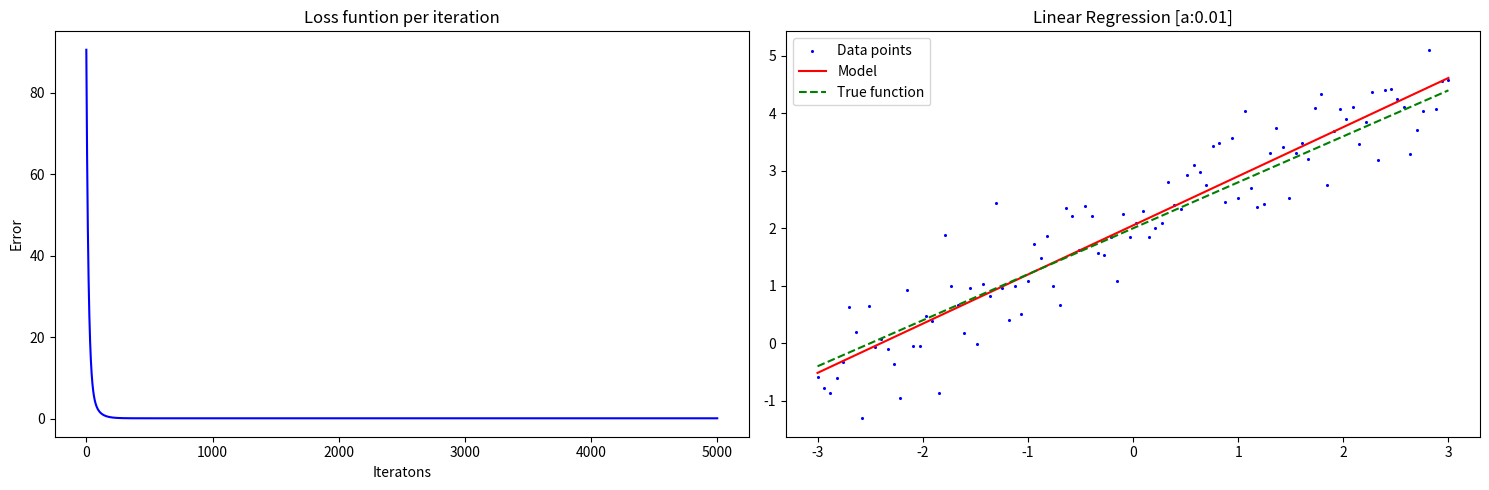
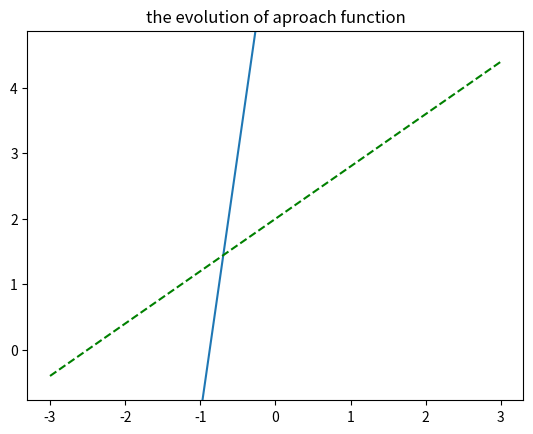

Python code for these plots, in order:
print("NEMO RAMOS LOPES NETO")
import numpy as np
import matplotlib.pyplot as plt
from matplotlib.animation import FuncAnimation
import os

def f_true ( x ) :
    return 2 + 0.8 * x

# dataset {( x , y ) }
xs = np . linspace ( -3 , 3 , 100)
ys = np . array ( [ f_true ( x ) + np . random . randn () *0.5 for x in xs ] )

tht = np.array([np.random.randint(20),np.random.randint(20)]) #or random
a = 0.01 # learning rate
epochs = 5000 # iterations 
m = len(ys) # len(data)
factor = a/m 

'''Hyphotesis'''
def h (x , theta ) :
    return theta[0] + x*theta[1]

'''Cost function'''
def J ( sum) : 
    return sum/(2*m) 

def gradient (i , theta , xs , ys ) :
    grad_0 = h(xs[i],theta) - ys[i]
    grad_1 = grad_0*xs[i]
    return np.array([grad_0,grad_1])

''' plota no mesmo grafico : - o modelo / hipotese ( reta )
    - a reta original ( true function )
    - e os dados com ruido ( xs , ys )'''

def print_modelo ( theta , xs , ys ,cost,thetas) :
    fig, (ax1, ax2) = plt.subplots(1, 2, figsize=(15, 5))
    ax1.plot(cost, 'b-')
    ax1.set_title("Loss funtion per iteration")
    ax1.set_xlabel("Iteratons")
    ax1.set_ylabel("Error")

    ax2.scatter(xs, ys, color='blue', label='Data points',s = 1.5)  # Plot data points
    y_pred = [h(x, theta) for x in xs]  # Generate predictions
    y_true = [f_true(x) for x in xs]    # Generate true function
    ax2.plot(xs, y_pred, 'r-', label='Model')  # Plot model line
    ax2.plot(xs, y_true, 'g--', label='True function')  # Plot true function
    ax2.legend()
    ax2.set_title(f"Linear Regression [a:{a}]")
    
    plt.tight_layout()
    plt.show()

    # Set up the figure and axis
    fig, ax = plt.subplots()
    x = np.linspace(-3,3, 100)
    line, = ax.plot(x, h(x,theta))

    # Animation update function
    def update(frame):
        line.set_ydata(h(x,thetas[frame]))  # Update the data
        return line,

    # Create animation
    ani = FuncAnimation(fig, update, frames=2000, interval=50, blit=True)

    plt.plot(xs, y_true, 'g--', label='True function')  #comment to see initial states!!
    plt.title("the evolution of aproach function")
    plt.show()


start_time = os.times()[4]
loss_list = []
thetas = [tht]
for _ in range(epochs):
    grad_sum = np.zeros(2)
    loss = 0
    ## calculate new gradient and loss
    for j in range(m):
        grad = gradient(j,tht,xs,ys)
        grad_sum += grad
        loss += grad[0]**2

    loss = J(loss)
    ## calculate new theta
    tht = tht - factor*grad_sum
    thetas.append(tht)
    ## check loss function
    loss_list.append(loss)
    ## append values for plot - > loss func for epoch 

finish_time = (os.times()[4] - start_time)
print(f"{finish_time:.2f} seconds")

print_modelo(tht,xs,ys,loss_list,thetas)                           